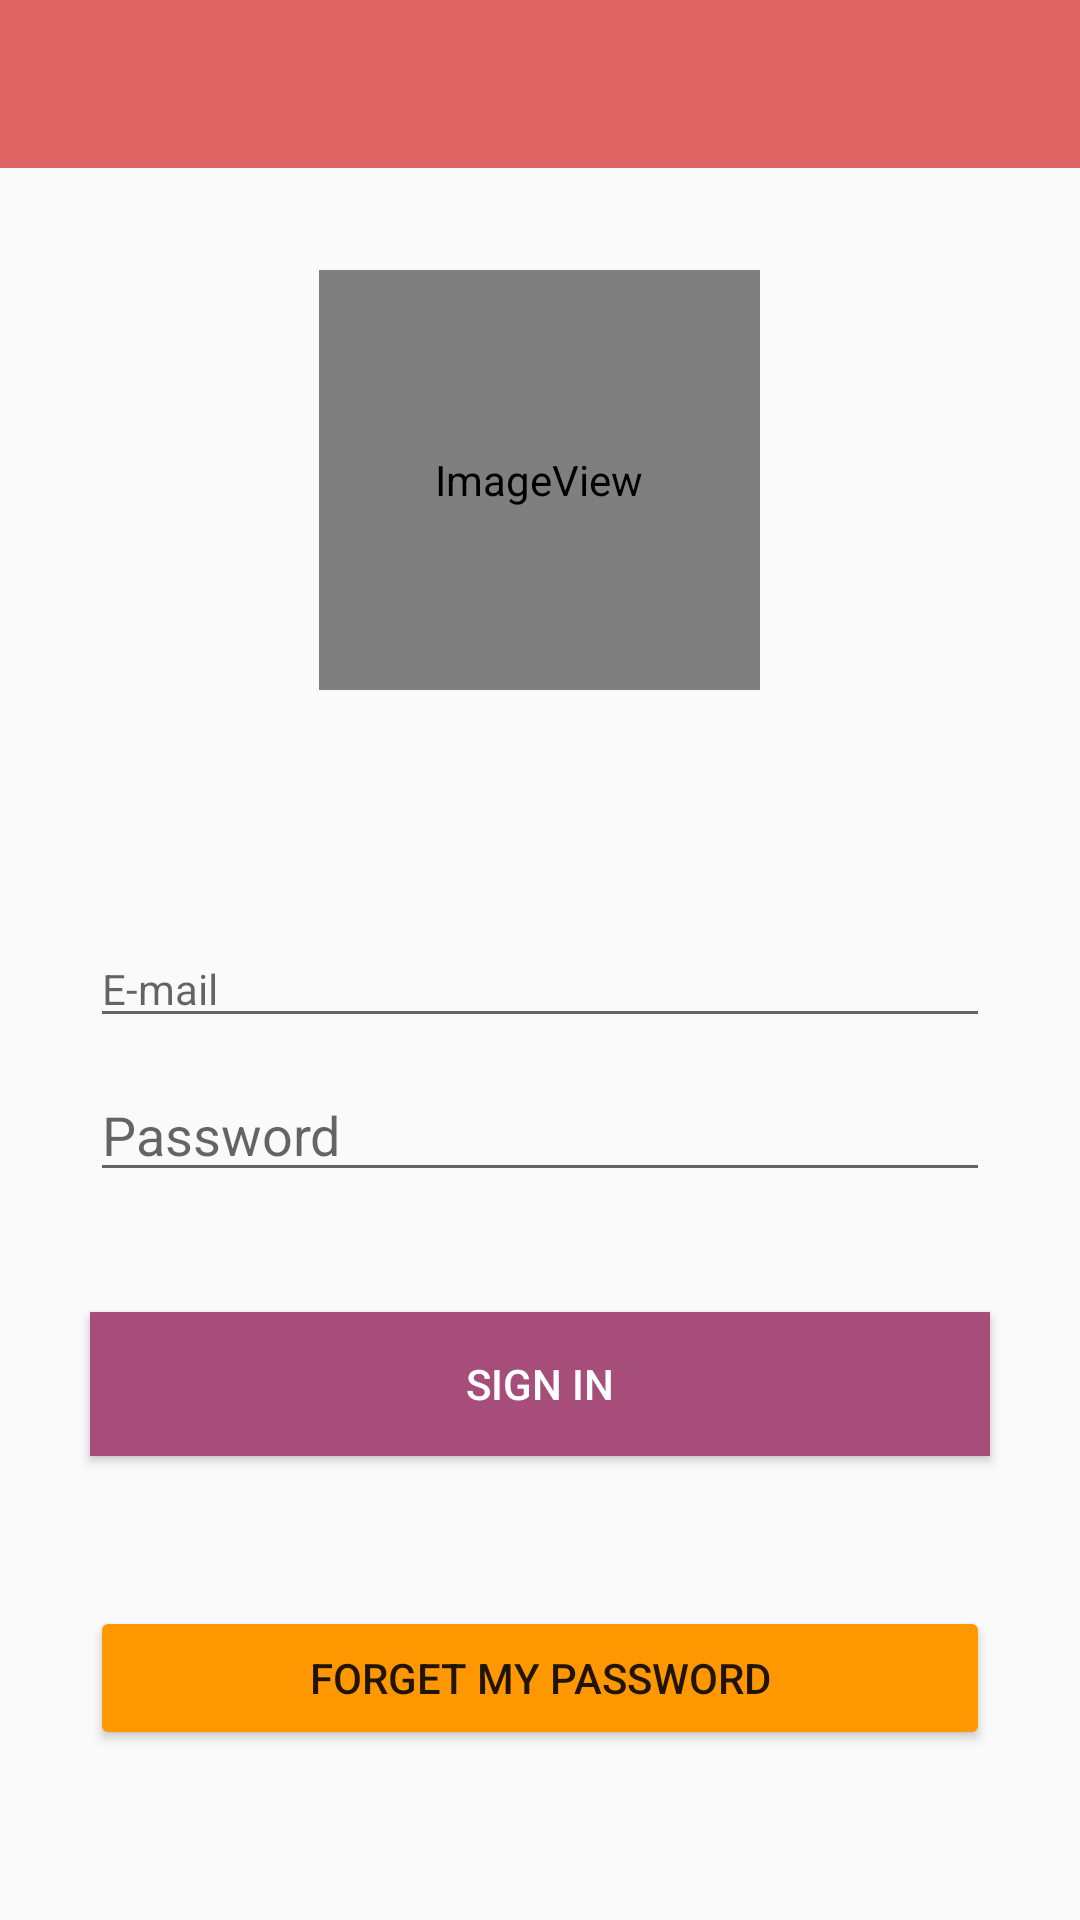

Write the Android layout XML for this screen, with the resource values it uses.
<!-- AndroidManifest.xml: application theme AppTheme -->
<!-- res/layout/activity_login_screen.xml -->
<?xml version="1.0" encoding="utf-8"?>
<RelativeLayout xmlns:android="http://schemas.android.com/apk/res/android"
    xmlns:app="http://schemas.android.com/apk/res-auto"
    xmlns:tools="http://schemas.android.com/tools"
    android:layout_width="match_parent"
    android:layout_height="match_parent"
    tools:context=".LoginScreen">



    <ScrollView
        android:layout_width="match_parent"
        android:layout_height="match_parent">

        <RelativeLayout
            android:layout_width="match_parent"
            android:layout_height="wrap_content">

            <include
                android:id="@+id/actionBarLogin"
                layout="@layout/action_bar"
                android:background="#FF9800"></include>

            <ImageView
                android:id="@+id/sign_in"
                android:layout_width="147dp"
                android:layout_height="140dp"
                android:layout_centerHorizontal="true"
                android:layout_marginTop="90dp"
                app:srcCompat="@mipmap/ic_sign_in" />

            <EditText
                android:id="@+id/txtEmail"
                android:layout_width="match_parent"
                android:layout_height="wrap_content"
                android:layout_below="@id/sign_in"
                android:layout_marginLeft="30dp"
                android:layout_marginTop="80dp"
                android:layout_marginRight="30dp"
                android:ems="10"
                android:hint="@string/Email"
                android:inputType="textEmailAddress"
                android:textSize="14sp" />

            <EditText
                android:id="@+id/txtPasswordLogin"
                android:layout_width="match_parent"
                android:layout_height="wrap_content"
                android:layout_below="@id/txtEmail"
                android:layout_marginLeft="30dp"
                android:layout_marginTop="10dp"
                android:layout_marginRight="30dp"
                android:ems="10"
                android:hint="@string/Password"
                android:inputType="textPassword" />

            <Button
                android:id="@+id/btnSignIn"
                android:layout_width="match_parent"
                android:layout_height="wrap_content"
                android:layout_below="@id/txtPasswordLogin"
                android:layout_marginLeft="30dp"
                android:layout_marginTop="40dp"
                android:layout_marginRight="30dp"
                android:background="@color/ButtonColour1"
                android:shadowColor="#E6D0D0"
                android:text="@string/Sign_in"
                android:textColor="#FFFFFF"
                android:textColorHighlight="#FFFFFF" />

            <Button
                android:id="@+id/btnForgetPassword"
                android:layout_width="match_parent"
                android:layout_height="wrap_content"
                android:layout_below="@id/btnSignIn"
                android:layout_centerHorizontal="true"
                android:layout_marginLeft="60dp"
                android:layout_marginTop="50dp"
                android:backgroundTint="#FF9800"
                android:text="@string/forgetPassword" />


            />

        </RelativeLayout>
    </ScrollView>
</RelativeLayout>
<!-- res/layout/action_bar.xml (included above) -->
<?xml version="1.0" encoding="utf-8"?>
<androidx.appcompat.widget.Toolbar xmlns:android="http://schemas.android.com/apk/res/android"
    android:id="@+id/actionBar"
    android:layout_width="match_parent"
    android:layout_height="wrap_content"
    android:background="@color/backgroundcolor"
    android:theme="@style/Theme.AppCompat.Light.DarkActionBar"

    >


</androidx.appcompat.widget.Toolbar>
<!-- resources referenced by this layout -->
<resources>
  <color name="ButtonColour1">#a64d79</color>
  <color name="backgroundcolor">#E06666</color>
  <!-- mipmap ic_sign_in (mipmap-anydpi-v26) -->
  <?xml version="1.0" encoding="utf-8"?>
  <adaptive-icon xmlns:android="http://schemas.android.com/apk/res/android">
      <background android:drawable="@color/ic_sign_in_background"/>
      <foreground android:drawable="@mipmap/ic_sign_in_foreground"/>
  </adaptive-icon>
  <string name="Email">E-mail</string>
  <string name="Password">Password</string>
  <string name="Sign_in">Sign In</string>
  <string name="forgetPassword">Forget my Password</string>
      //customer or saloon
  <style name="AppTheme" parent="Theme.AppCompat.Light.NoActionBar">
          
          <item name="colorPrimary">@color/colorPrimary</item>
          <item name="colorPrimaryDark">@color/colorPrimaryDark</item>
          <item name="colorAccent">@color/colorAccent</item>
      </style>
  <color name="ic_sign_in_background">#3DDC84</color>
  <color name="colorPrimary">#6200EE</color>
  <color name="colorPrimaryDark">#3700B3</color>
  <color name="colorAccent">#03DAC5</color>
</resources>
